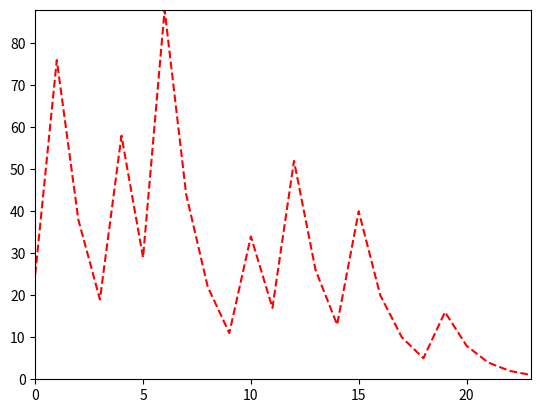

Recreate this plot in Python.
import matplotlib.pyplot as plt
### TODO: Answer question in the comments here
# Even numbers has a smaller maxium number 
#Even numbers graphs have a lot less ups and downs
#
xlst, ylst = [],[]
def f(n):
    if n%2==0:
        return n//2
    else:
        return 3*n+1
def g(n,i):
    xlst.append(i)
    ylst.append(n)
    
    if n==1:
        return 1
    else:
        g(f(n),i+1)
        print(str(n)+" ",end="")

if __name__ == "__main__":
    g(25,0)
    xmax = max(tuple(xlst))
    ymax = max(tuple(ylst))
    print("\nNumber of recursive calls: {0}\nMaximum number:{1}".format(xmax,ymax))
    plt.plot(xlst,ylst,'r--')
    plt.axis([0,xmax,0,ymax])
    plt.show()